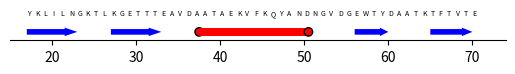

Reproduce this figure in Python.
"""
A basic SS drawer using matplotlib

[redacted]

"""


import numpy as np
import matplotlib.pyplot as plt
import matplotlib.patches as mpl_patches
import matplotlib.ticker as ticker


DSSP_definitions = {
           'H': 'H', # 3-turn helix (310 helix). Min length 3 residues.
           'G': 'H', # 4-turn helix (α helix). Minimum length 4 residues.
           'I': 'H',  #  5-turn helix (π helix). Minimum length 5 residues.
           'B': 'E', # extended strand in parallel and/or anti-parallel β-sheet conformation. Min length 2 residues.
           'E': 'E', # residue in isolated β-bridge (single pair β-sheet hydrogen bond formation)
           'T': 'T', # hydrogen bonded turn (3, 4 or 5 turn)
           'S': 'T', #  coil (residues which are not in any of the above conformations).
            'C':'C', # DSSP_definitions, only a blank placeholder to join blocks,
            }

def createBlocksFromSequence(ss_sequence):
    ss_blocks = []  # (type, start, end)
    prev_ss = None
    for idx, elem in enumerate(ss_sequence):
        reduced_elem = DSSP_definitions.get(elem, 'C')
        if reduced_elem != prev_ss:
            ss_blocks.append([reduced_elem, idx, idx])
            prev_ss = reduced_elem
        ss_blocks[-1][-1] = idx
    return ss_blocks


def plotSS(ss_blocks, sequence, startingResidueCode=1, helix_as_cylinder = True, figure=None, axis = None, showExtraXTicks=2):
    if figure is None:
        figure = plt.figure()
    if axis is None:
        axis = figure.add_subplot(111)
    n_res = len(sequence)
    startRC = startingResidueCode
    endRC = startRC + n_res + 1

    x_axis_ticks = np.arange(startRC,endRC)

    helix_as_wave = False
    if not helix_as_cylinder:
        helix_as_wave = True

    fc_sheet = 'blue'
    fc_helix = 'red'
    fc_coil = 'black'
    ec = 'none'

    width = 2.0  # General width controller
    helix_arc_width = 4.0
    coil_thickness_factor = 1/12
    edge_thickness = 1.0
    sheet_thickness_factor = 2/3
    turn_thickness_factor = 1/2

    # Draw artists
    width = 2.0
    for blk_idx, ss_blk in enumerate(ss_blocks, ):
        ss_type, start, last = ss_blk
        start, last = start+startRC, last+startRC

        if helix_as_cylinder and ss_type == 'H':
            # Draw rectangle capped by two elipses
            # Elipse width = 1 residue
            # Origin is *center* of elipse
            # Order of drawing matters for overlap
            # First elipse
            elength = width / 2  # horizontal diameter
            height = width - 0.001  # vertical axis (slight offset bc of edge)
            origin = (start + elength/2, height/2)
            e = mpl_patches.Ellipse(origin, elength, height,
                                    linewidth=edge_thickness,
                                    edgecolor='black', facecolor=fc_helix)
            axis.add_patch(e)
            # Rectangle(s)
            length = last - start + 1 - elength  # deduct l of the ellipses
            height = width  # rectangle width is fraction of global
            origin = (start + elength/2, 0)  # origin is lower left: make it v-cntr
            e = mpl_patches.Rectangle(origin, length, height,
                                      edgecolor='none', facecolor=fc_helix)
            axis.add_patch(e)

            # Second elipse
            height = width - 0.001  # vertical axis
            origin = (last + 1 - elength/2, height/2)
            e = mpl_patches.Ellipse(origin, elength, height,
                                    linewidth=edge_thickness,
                                    edgecolor='black', facecolor=fc_helix)

            axis.add_patch(e)

        elif helix_as_wave and ss_type == 'H':
            # Draw as consecutive elyptical arcs
            height = width
            length = 0.5
            st_theta, en_theta = 0, 180
            for t_start in np.arange(start, last + 1, length):  # turns
                origin = (t_start + 0.25, height/2)
                e = mpl_patches.Arc(origin, length, height,
                                    linewidth=helix_arc_width,
                                    # Add a bit to each angle to avoid sharp cuts
                                    # that show as white lines in plot
                                    theta1=st_theta - 1, theta2=en_theta + 1,
                                    edgecolor=fc_helix)

                st_theta += 180
                en_theta += 180
                axis.add_patch(e)

        elif ss_type == 'E':
            # Draw arrow
            length = last - start + 1
            tail_height = width * sheet_thickness_factor
            head_height = width

            e = mpl_patches.FancyArrow(start, width/2,  # x, y of tail
                                       length, 0,  # dx, dy=0 -> flat arrow
                                       length_includes_head=True,
                                       head_length=length/4,
                                       head_width=head_height - 0.001,
                                       width=tail_height,
                                       facecolor=fc_sheet,
                                       edgecolor=ec,
                                       linewidth=edge_thickness)

            axis.add_patch(e)

        elif ss_type == 'T':
            # Draw turn as thin arc
            height = width
            length = last - start + 1
            st_theta, en_theta = 0, 180
            origin = (start + length / 2, height/2)
            e = mpl_patches.Arc(origin, length, height,
                                linewidth=helix_arc_width,
                                theta1=st_theta, theta2=en_theta,
                                edgecolor=fc_helix)

            axis.add_patch(e)

        else:  # draw line (thin Rectangle)
            length = last - start + 1
            height = width * coil_thickness_factor

            # Offset ends to fake continuity
            prev_blk_type = ss_blocks[blk_idx - 1][0]
            if prev_blk_type in ('H', 'T'):
                # Rougly the same size as the linewidth
                start -= 4/72
                length += 4/72
            elif prev_blk_type == 'E':
                # Go wild
                start -= 0.5
                length += 0.5

            if (blk_idx + 1) < len(ss_blocks):
                next_blk_type = ss_blocks[blk_idx + 1][0]
                if next_blk_type in ('H', 'T'):
                    length += 4/72
                elif next_blk_type == 'E':
                    length += 0.5

            origin = (start, width/2 - height/2)  # vertical center

            e = mpl_patches.Rectangle(origin, length, height,
                                      linewidth=edge_thickness,
                                      edgecolor=ec, facecolor=fc_coil)
            axis.add_patch(e)




    for i, txt in enumerate(sequence):
        axis.annotate(str(txt), (x_axis_ticks[i], 5 ), fontsize=5)

    # Set tick formatting
    axis.set_ylim([-1, 5])
    # axis.set_xticks(x_axis_ticks)
    for tick in axis.xaxis.get_minor_ticks():
        # tick.tick1line.set_markersize(0)
        # tick.tick2line.set_markersize(0)
        tick.label1.set_horizontalalignment('center')

    axis.set_xlim(startRC - showExtraXTicks, endRC + showExtraXTicks)
    # axis.set_xticklabels(resn_labels, rotation=90)

    # Set axis labels
    # axis.set_xlabel('Residue Number')
    # Overall plot formatting
    axis.set_aspect(0.5)
    axis.spines['left'].set_visible(False)
    axis.spines['right'].set_visible(False)
    axis.spines['top'].set_visible(False)
    axis.get_yaxis().set_visible(False)
    # plt.show()
    return axis


if __name__ == '__main__':
    ss_sequence   =  'BBBBBBCCCCBBBBBBCCCCHHHHHHHHHHHHHHCCCCCBBBBCCCCCBBBBBC'
    sequence  = 'YKLILNGKTLKGETTTEAVDAATAEKVFKQYANDNGVDGEWTYDAATKTFTVTE'
    startingResidueCode = 17
    blocks = createBlocksFromSequence(ss_sequence=ss_sequence)

    axss = plotSS(blocks, sequence, startingResidueCode=startingResidueCode)
    plt.show()


